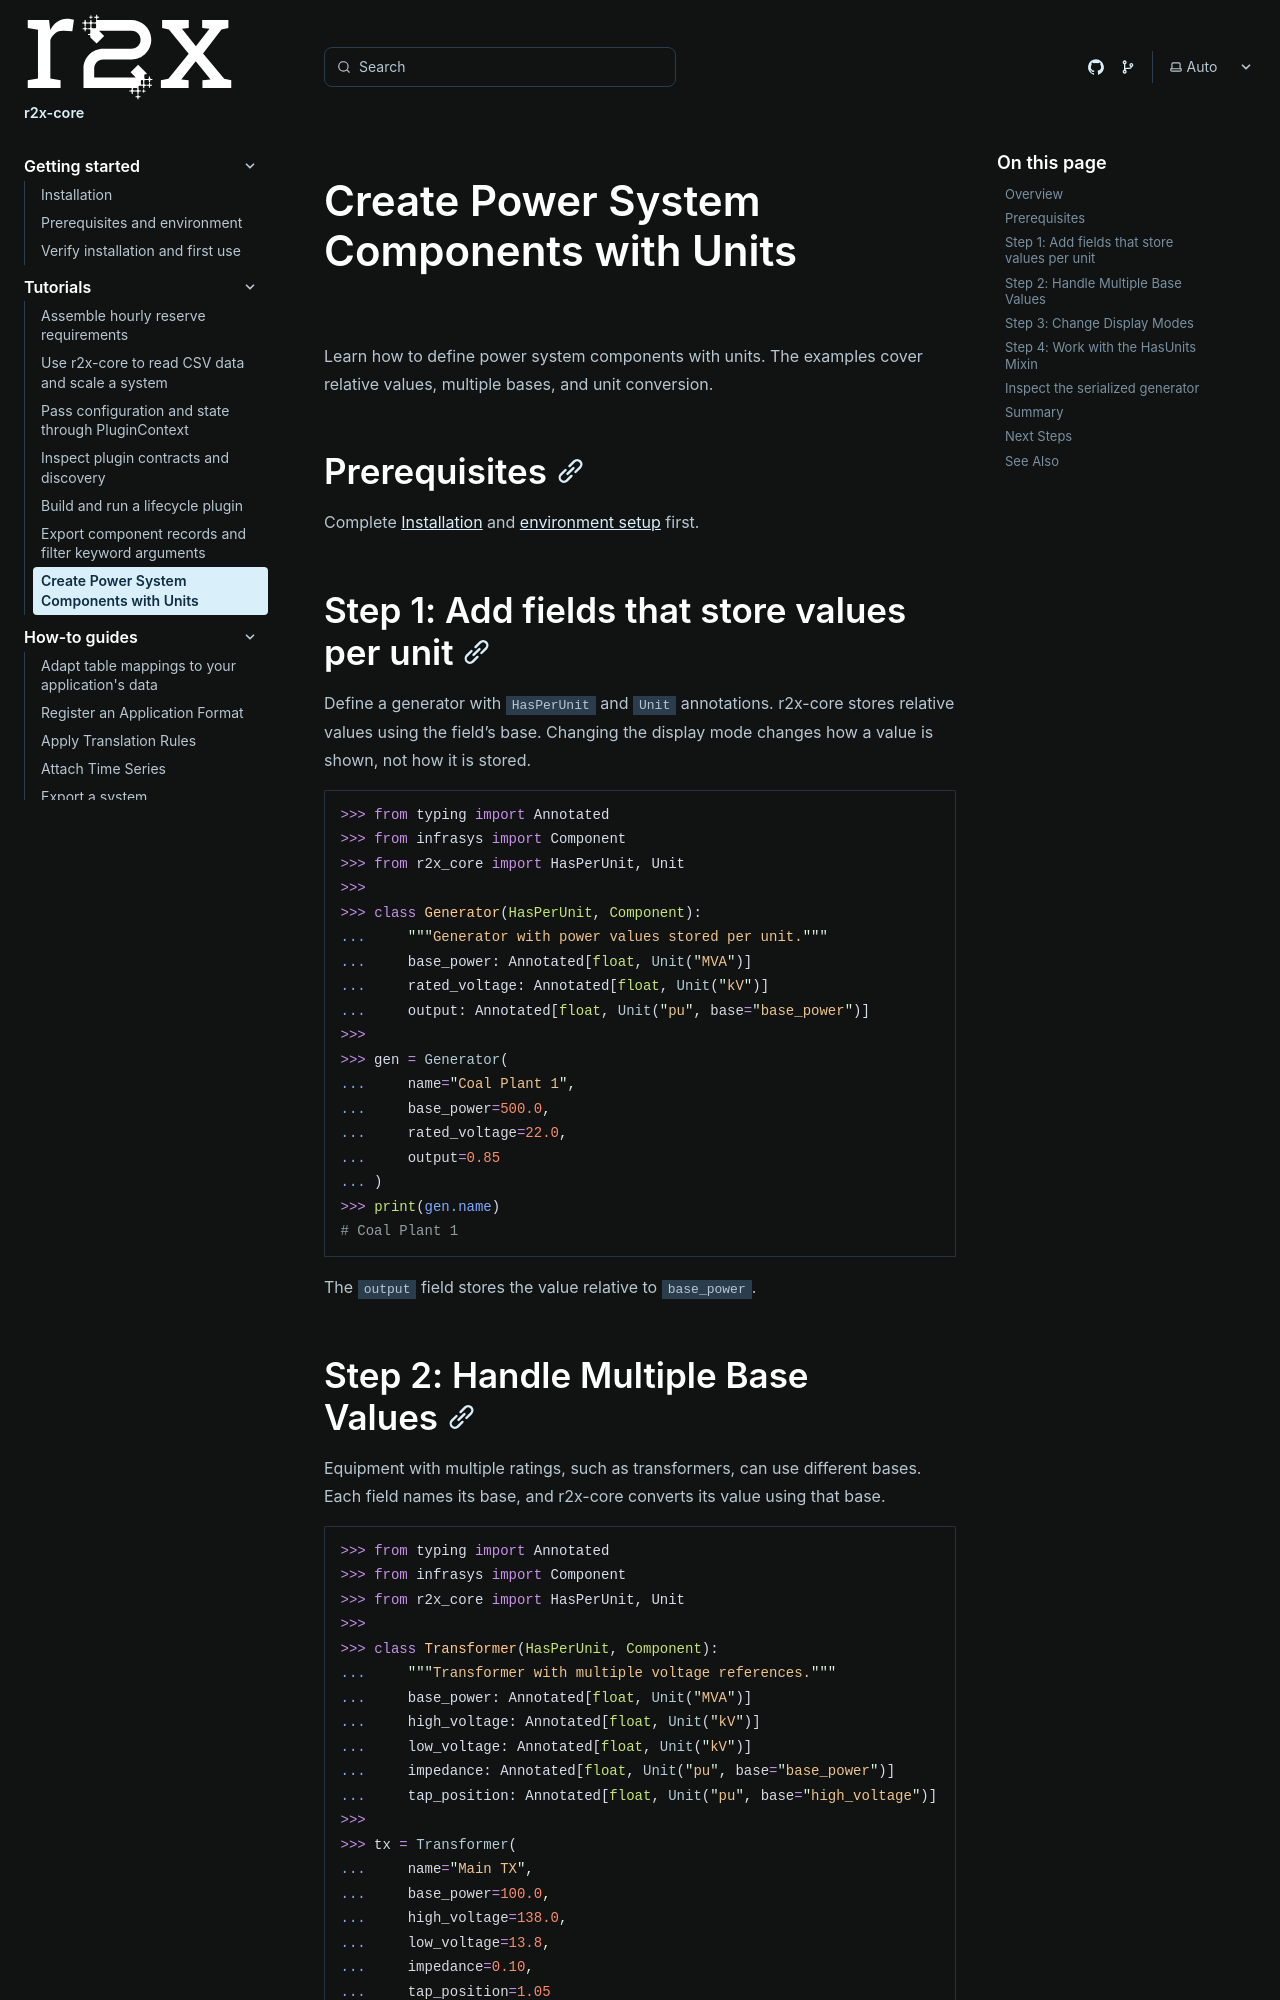

repository: NatLabRockies/r2x-core · page: tutorials/working-with-units/index.html · generator: sphinx

---
title: "Create Power System Components with Units"
---

<span id="create-power-system-components-with-units"></span>

Learn how to define power system components with units. The examples cover
relative values, multiple bases, and unit conversion.

## Prerequisites

Complete [Installation](/r2x-core/install/) and [environment setup](/r2x-core/getting-started/environment/) first.

## Step 1: Add fields that store values per unit

Define a generator with `HasPerUnit` and `Unit` annotations. r2x-core stores
relative values using the field's base. Changing the display mode changes how a
value is shown, not how it is stored.

```python doctest
>>> from typing import Annotated
>>> from infrasys import Component
>>> from r2x_core import HasPerUnit, Unit
>>>
>>> class Generator(HasPerUnit, Component):
...     """Generator with power values stored per unit."""
...     base_power: Annotated[float, Unit("MVA")]
...     rated_voltage: Annotated[float, Unit("kV")]
...     output: Annotated[float, Unit("pu", base="base_power")]
>>>
>>> gen = Generator(
...     name="Coal Plant 1",
...     base_power=500.0,
...     rated_voltage=22.0,
...     output=0.85
... )
>>> print(gen.name)
# Coal Plant 1
```

The `output` field stores the value relative to `base_power`.

## Step 2: Handle Multiple Base Values

Equipment with multiple ratings, such as transformers, can use different
bases. Each field names its base, and r2x-core converts its value using that
base.

```python doctest
>>> from typing import Annotated
>>> from infrasys import Component
>>> from r2x_core import HasPerUnit, Unit
>>>
>>> class Transformer(HasPerUnit, Component):
...     """Transformer with multiple voltage references."""
...     base_power: Annotated[float, Unit("MVA")]
...     high_voltage: Annotated[float, Unit("kV")]
...     low_voltage: Annotated[float, Unit("kV")]
...     impedance: Annotated[float, Unit("pu", base="base_power")]
...     tap_position: Annotated[float, Unit("pu", base="high_voltage")]
>>>
>>> tx = Transformer(
...     name="Main TX",
...     base_power=100.0,
...     high_voltage=138.0,
...     low_voltage=13.8,
...     impedance=0.10,
...     tap_position=1.05
... )
>>> print(tx.name)
# Main TX
```
